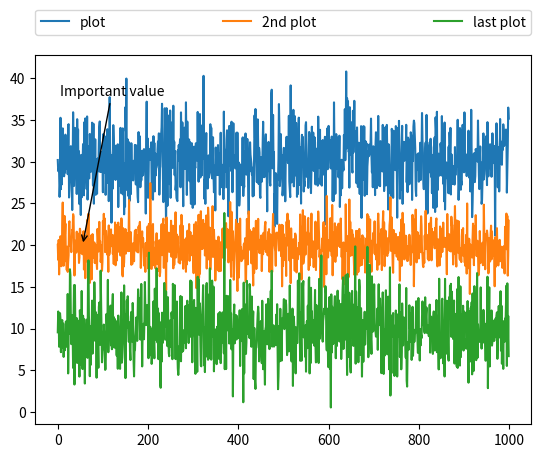

Source code (Python):
import matplotlib.pyplot as plt
import numpy as np

# generate different normal distributions
x1 = np.random.normal(30, 3, 1000)
x2 = np.random.normal(20, 2, 1000)
x3 = np.random.normal(10, 3, 1000)

# plot them
plt.plot(x1, label='plot')
plt.plot(x2, label='2nd plot')
plt.plot(x3, label='last plot')

# generate a legend box
plt.legend(bbox_to_anchor=(0., 1.02, 1., .102), loc=0,
           ncol=3, mode="expand", borderaxespad=0.)

# annotate an important value
plt.annotate("Important value", (55, 20), xycoords='data',
             xytext=(5, 38),
             arrowprops=dict(arrowstyle='->'))
plt.show()
